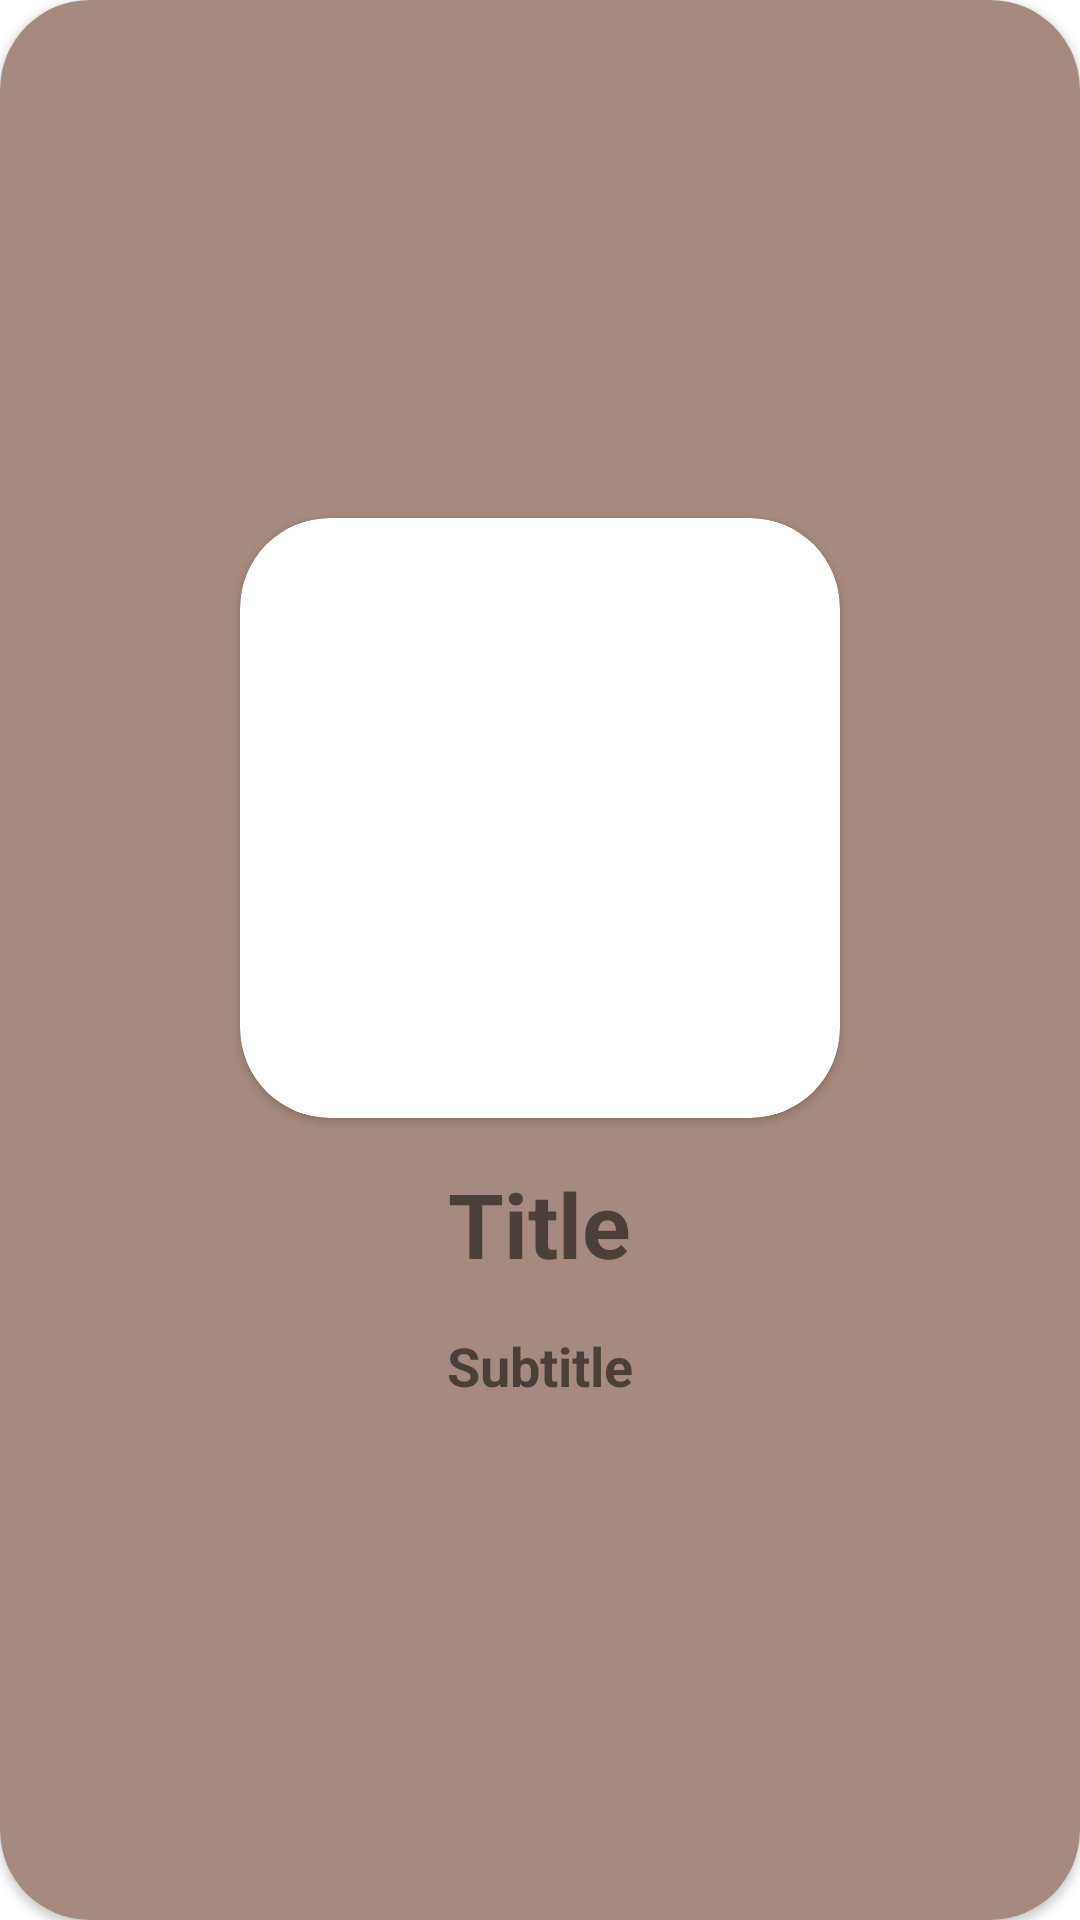

The Android layout XML behind this screen, and the referenced resources:
<!-- AndroidManifest.xml: application theme Theme.Hello -->
<!-- res/layout/activity_recycler_description.xml -->
<?xml version="1.0" encoding="utf-8"?>
<androidx.cardview.widget.CardView xmlns:android="http://schemas.android.com/apk/res/android"
    android:layout_width="match_parent"
    android:layout_height="wrap_content"
    xmlns:app="http://schemas.android.com/apk/res-auto"
    android:elevation="10dp"
    app:cardCornerRadius="30dp"
    android:layout_gravity="center"
    android:id="@+id/main"
    >

    <LinearLayout
        android:layout_width="match_parent"
        android:layout_height="match_parent"
        android:orientation="vertical"
        android:padding="30dp"
        android:gravity="center"
        android:background="@color/air_superiority_blue_200"
        >
        <androidx.cardview.widget.CardView
            android:layout_width="wrap_content"
            android:layout_height="wrap_content"
            app:cardCornerRadius="30dp"
            android:elevation="@dimen/cardview_compat_inset_shadow"
            >
            <ImageView
                android:id="@+id/imageView"
                android:layout_width="200dp"
                android:layout_height="200dp"
                android:src="@drawable/android"
                />
        </androidx.cardview.widget.CardView>

        <TextView
            android:id="@+id/title"
            android:layout_width="wrap_content"
            android:layout_height="wrap_content"
            android:text="Title"
            android:textSize="30sp"
            android:textStyle="bold"
            android:layout_marginVertical="15dp"
            />
        <TextView
            android:id="@+id/subtitle"
            android:layout_width="wrap_content"
            android:layout_height="wrap_content"
            android:text="Subtitle"
            android:textSize="18sp"
            android:textStyle="bold"
            />
    </LinearLayout>

</androidx.cardview.widget.CardView>
<!-- resources referenced by this layout -->
<resources>
  <color name="air_superiority_blue_200">#A78A7F</color>
  <style name="Theme.Hello" parent="Theme.MaterialComponents.DayNight.DarkActionBar">
          
          <item name="colorPrimary">@color/fire_brick_500</item>
          <item name="colorPrimaryVariant">@color/barn_red_700</item>
          <item name="colorOnPrimary">@color/white</item>
          
          <item name="colorSecondary">@color/air_superiority_blue_200</item>
          <item name="colorSecondaryVariant">@color/purssian_blue_700</item>
          <item name="colorOnSecondary">@color/black</item>
  
          
          <item name="android:statusBarColor">?attr/colorPrimaryVariant</item>
          
      </style>
  <color name="fire_brick_500">#BF4342</color>
  <color name="barn_red_700">#8C1C13</color>
  <color name="white">#FFFFFF</color>
  <color name="purssian_blue_700">#735751</color>
  <color name="black">#000000</color>
</resources>
